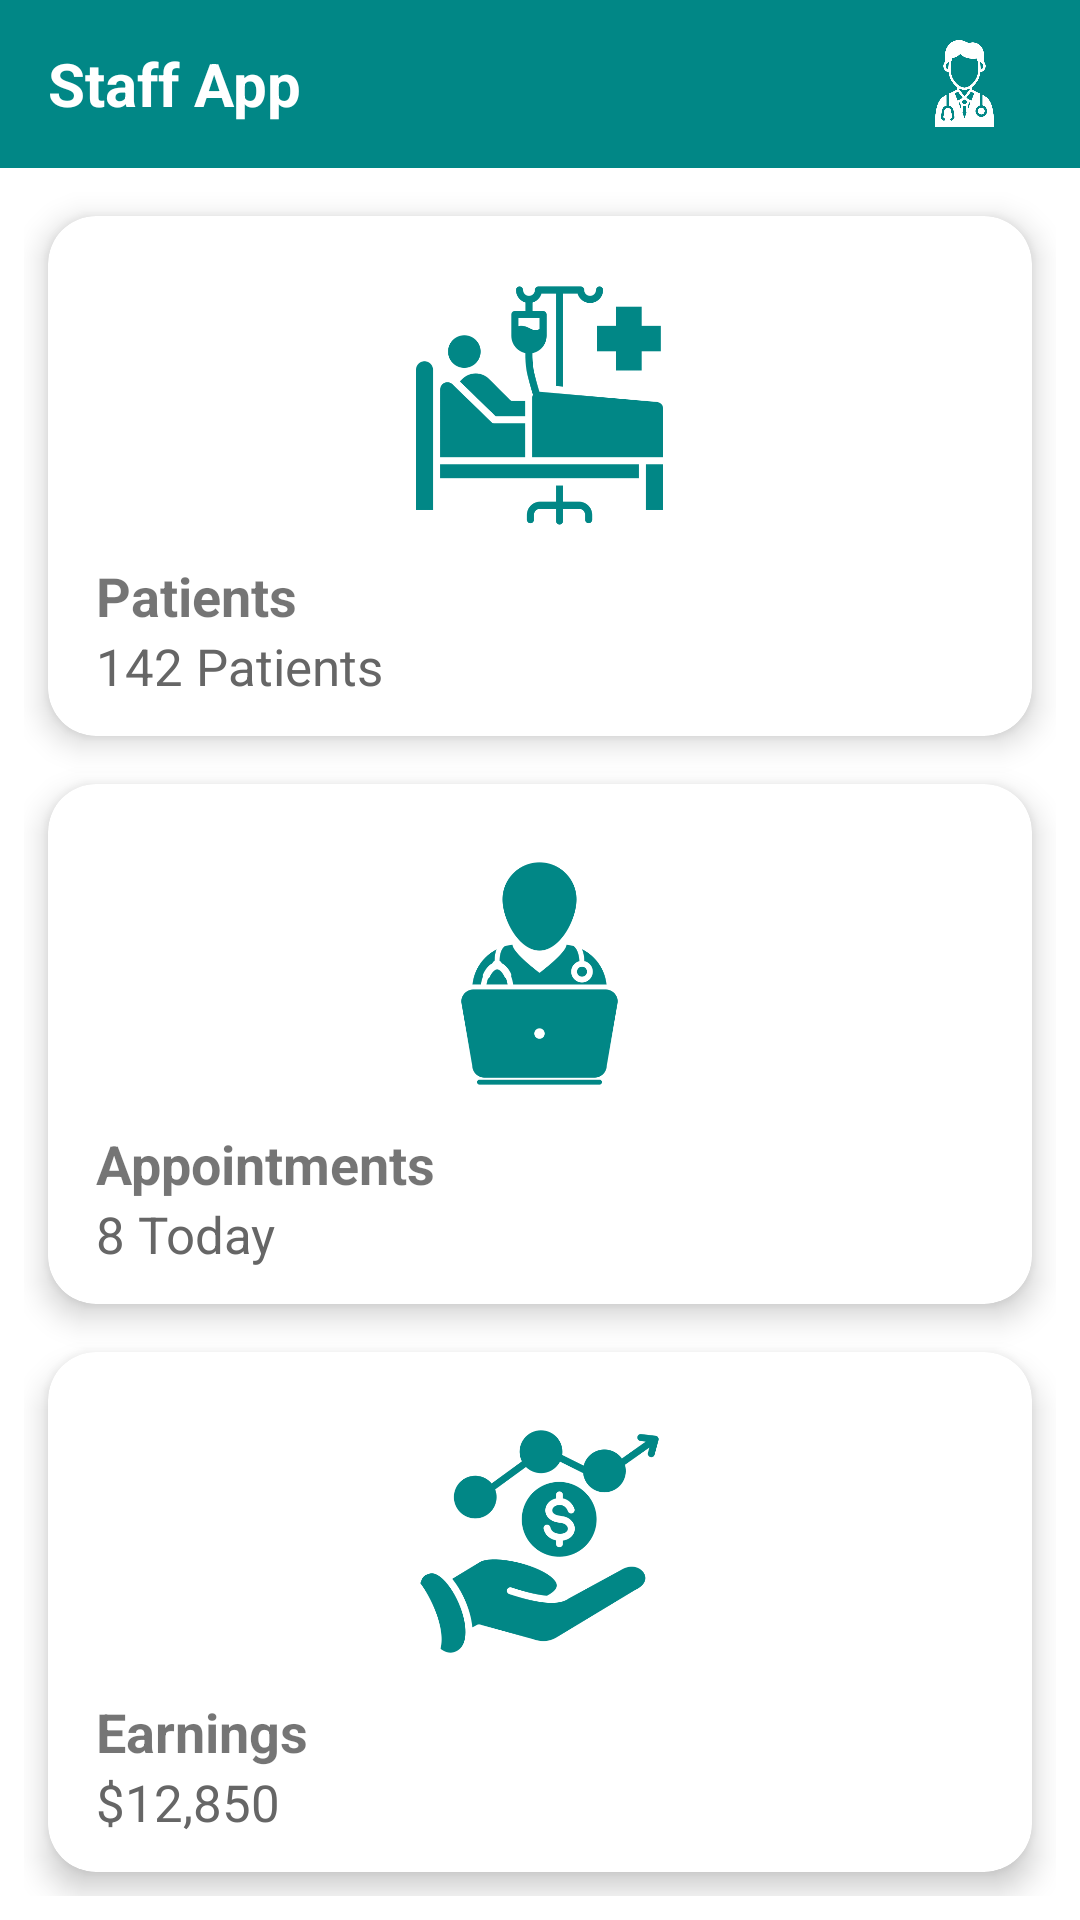

Android layout source for this screen:
<!-- AndroidManifest.xml: application theme Theme.StaffApp -->
<!-- res/layout/activity_dashboard.xml -->
<?xml version="1.0" encoding="utf-8"?>
<androidx.coordinatorlayout.widget.CoordinatorLayout xmlns:android="http://schemas.android.com/apk/res/android"
    xmlns:app="http://schemas.android.com/apk/res-auto"
    android:layout_width="match_parent"
    android:layout_height="match_parent"
    android:fitsSystemWindows="true">

    
    <LinearLayout
        android:id="@+id/top_bar"
        android:layout_width="match_parent"
        android:layout_height="56dp"
        android:orientation="horizontal"
        android:gravity="center_vertical"
        android:background="@color/toolbar_bg_color"
        android:paddingStart="16dp"
        android:paddingEnd="16dp">

        <TextView
            android:id="@+id/app_name"
            android:layout_width="0dp"
            android:layout_height="wrap_content"
            android:text="Staff App"
            android:textColor="@color/white"
            android:textSize="20sp"
            android:textStyle="bold"
            android:layout_weight="1" />

        <ImageView
            android:id="@+id/profile_icon"
            android:layout_width="45dp"
            android:layout_height="45dp"
            android:background="@drawable/circle"
            android:clickable="true"
            android:padding="8dp"
            android:backgroundTint="@color/white"
            android:contentDescription="Profile Icon"
            android:focusable="true"
            android:src="@drawable/profile"
            app:tint="@color/white" />
    </LinearLayout>

    
    <androidx.constraintlayout.widget.ConstraintLayout
        android:layout_width="match_parent"
        android:layout_height="match_parent"
        android:layout_marginTop="56dp">

        <GridLayout
            android:id="@+id/dashboardGrid"
            android:layout_width="match_parent"
            android:layout_height="0dp"
            android:columnCount="1"
            android:rowCount="3"
            android:alignmentMode="alignMargins"
            android:useDefaultMargins="true"
            android:padding="8dp"
            app:layout_constraintBottom_toBottomOf="parent"
            app:layout_constraintEnd_toEndOf="parent"
            app:layout_constraintStart_toStartOf="parent"
            app:layout_constraintTop_toTopOf="parent">

            
            <androidx.cardview.widget.CardView
                android:id="@+id/cardPatients"
                android:layout_width="0dp"
                android:layout_height="0dp"
                android:layout_columnWeight="1"
                android:layout_rowWeight="1"
                android:layout_margin="8dp"
                app:cardCornerRadius="16dp"
                app:cardElevation="6dp"
                app:cardBackgroundColor="@color/white">

                <LinearLayout
                    android:layout_width="match_parent"
                    android:layout_height="match_parent"
                    android:gravity="center"
                    android:orientation="vertical"
                    android:padding="12dp">

                    <LinearLayout
                        android:layout_width="match_parent"
                        android:layout_height="0dp"
                        android:layout_weight="1"
                        android:gravity="center">

                        <ImageView
                            android:layout_width="wrap_content"
                            android:layout_height="wrap_content"
                            android:padding="10dp"
                            android:adjustViewBounds="true"
                            android:scaleType="fitCenter"
                            android:src="@drawable/patients"
                            app:tint="@color/primary" />
                    </LinearLayout>

                    <TextView
                        android:layout_width="match_parent"
                        android:layout_height="wrap_content"
                        android:text="Patients"
                        android:textSize="18sp"
                        android:textStyle="bold"
                        android:gravity="start"
                        android:maxLines="2"
                        android:paddingHorizontal="4dp"/>

                    <TextView
                        android:id="@+id/tvPatientCount"
                        android:layout_width="match_parent"
                        android:layout_height="wrap_content"
                        android:text="142 Patients"
                        android:textSize="17sp"
                        android:textColor="#666"
                        android:gravity="start"
                        android:maxLines="2"
                        android:paddingHorizontal="4dp"/>
                </LinearLayout>
            </androidx.cardview.widget.CardView>

            
            <androidx.cardview.widget.CardView
                android:id="@+id/cardAppointments"
                android:layout_width="0dp"
                android:layout_height="0dp"
                android:layout_columnWeight="1"
                android:layout_rowWeight="1"
                android:layout_margin="8dp"
                app:cardCornerRadius="16dp"
                app:cardElevation="6dp">

                <LinearLayout
                    android:layout_width="match_parent"
                    android:layout_height="match_parent"
                    android:gravity="center"
                    android:orientation="vertical"
                    android:padding="12dp">

                    <LinearLayout
                        android:layout_width="match_parent"
                        android:layout_height="0dp"
                        android:layout_weight="1"
                        android:gravity="center">

                        <ImageView
                            android:layout_width="wrap_content"
                            android:layout_height="wrap_content"
                            android:padding="10dp"
                            android:adjustViewBounds="true"
                            android:scaleType="fitCenter"
                            app:tint="@color/primary"
                            android:src="@drawable/medical_appointment"/>
                    </LinearLayout>

                    <TextView
                        android:layout_width="match_parent"
                        android:layout_height="wrap_content"
                        android:text="Appointments"
                        android:textSize="18sp"
                        android:textStyle="bold"
                        android:gravity="start"
                        android:maxLines="2"
                        android:paddingHorizontal="4dp"/>

                    <TextView
                        android:id="@+id/tvAppointmentCount"
                        android:layout_width="match_parent"
                        android:layout_height="wrap_content"
                        android:text="8 Today"
                        android:textSize="17sp"
                        android:textColor="#666"
                        android:gravity="start"
                        android:maxLines="2"
                        android:paddingHorizontal="4dp"/>
                </LinearLayout>
            </androidx.cardview.widget.CardView>

          
            <androidx.cardview.widget.CardView
                android:id="@+id/cardEarnings"
                android:layout_width="0dp"
                android:layout_height="0dp"
                android:layout_columnWeight="1"
                android:layout_rowWeight="1"
                android:layout_margin="8dp"
                app:cardCornerRadius="16dp"
                app:cardElevation="6dp">

                <LinearLayout
                    android:layout_width="match_parent"
                    android:layout_height="match_parent"
                    android:gravity="center"
                    android:orientation="vertical"
                    android:padding="12dp">

                    <LinearLayout
                        android:layout_width="match_parent"
                        android:layout_height="0dp"
                        android:layout_weight="1"
                        android:gravity="center">

                        <ImageView
                            android:layout_width="wrap_content"
                            android:layout_height="wrap_content"
                            android:padding="10dp"
                            android:adjustViewBounds="true"
                            android:scaleType="fitCenter"
                            app:tint="@color/primary"
                            android:src="@drawable/earnings"/>
                    </LinearLayout>

                    <TextView
                        android:layout_width="match_parent"
                        android:layout_height="wrap_content"
                        android:text="Earnings"
                        android:textSize="18sp"
                        android:textStyle="bold"
                        android:gravity="start"
                        android:maxLines="2"
                        android:paddingHorizontal="4dp"/>

                    <TextView
                        android:id="@+id/tvEarnings"
                        android:layout_width="match_parent"
                        android:layout_height="wrap_content"
                        android:text="$12,850"
                        android:textSize="17sp"
                        android:textColor="#666"
                        android:gravity="start"
                        android:maxLines="2"
                        android:paddingHorizontal="4dp"/>
                </LinearLayout>
            </androidx.cardview.widget.CardView>

        </GridLayout>
    </androidx.constraintlayout.widget.ConstraintLayout>

</androidx.coordinatorlayout.widget.CoordinatorLayout>
<!-- resources referenced by this layout -->
<resources>
  <color name="primary">#018786</color>
  <color name="toolbar_bg_color">#018786</color>
  <color name="white">#FFFFFFFF</color>
  <!-- drawable earnings: png bitmap (drawable, 17438 bytes) -->
  <!-- drawable medical_appointment: png bitmap (drawable, 11130 bytes) -->
  <!-- drawable patients: png bitmap (drawable, 10799 bytes) -->
  <!-- drawable profile: png bitmap (drawable, 17855 bytes) -->
  <style name="Theme.StaffApp" parent="Theme.MaterialComponents.DayNight.NoActionBar">
          
          <item name="android:windowTranslucentStatus">true</item>
          <item name="colorPrimary">@color/purple_500</item>
          <item name="colorPrimaryDark">@color/purple_700</item>
          <item name="colorAccent">@color/primary</item>
      </style>
  <color name="purple_500">#FF6200EE</color>
  <color name="purple_700">#FF3700B3</color>
</resources>
